Run: headless pygame with SDL's dummy video driver; simulated clock (each Clock.tick advances the game by its frame time, no real sleeping); random seed 0; keys injected as events and as key.get_pressed() state; no mouse input.
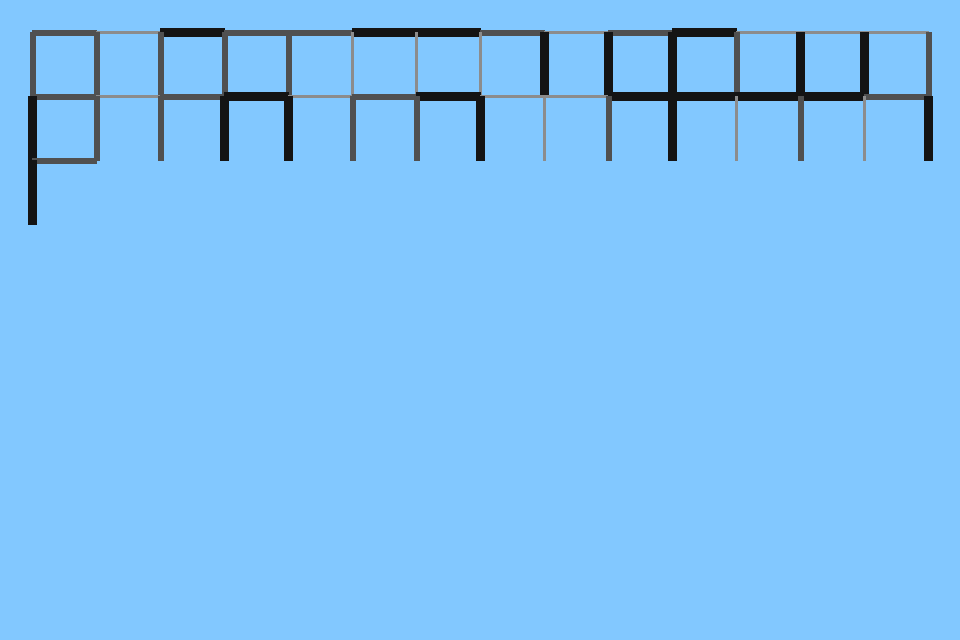
Frame 1 of 4 · flips 1–60 · no input
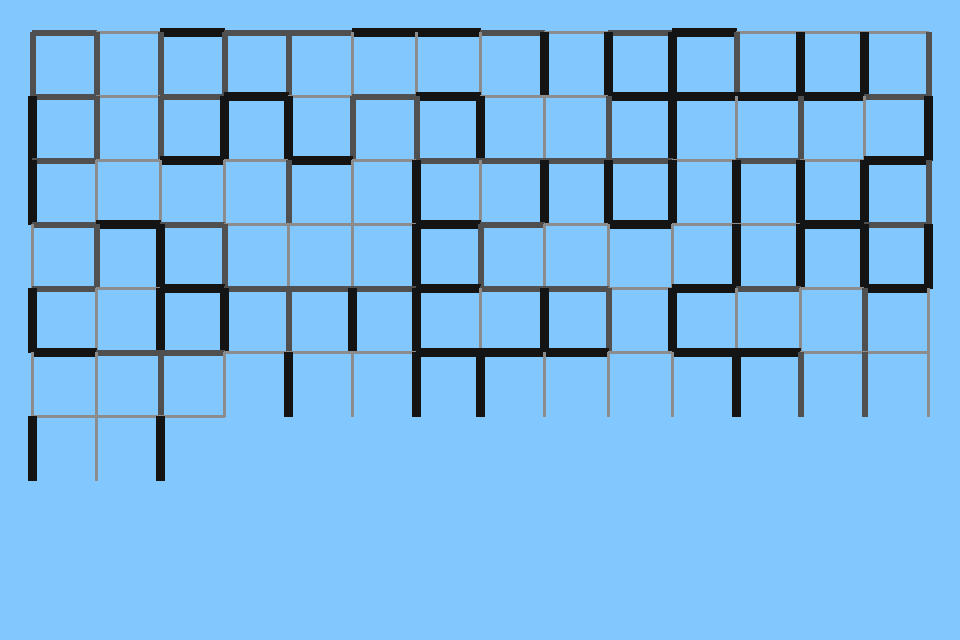
Frame 2 of 4 · flips 61–180 · tapped SPACE, RETURN · held RIGHT (→), D
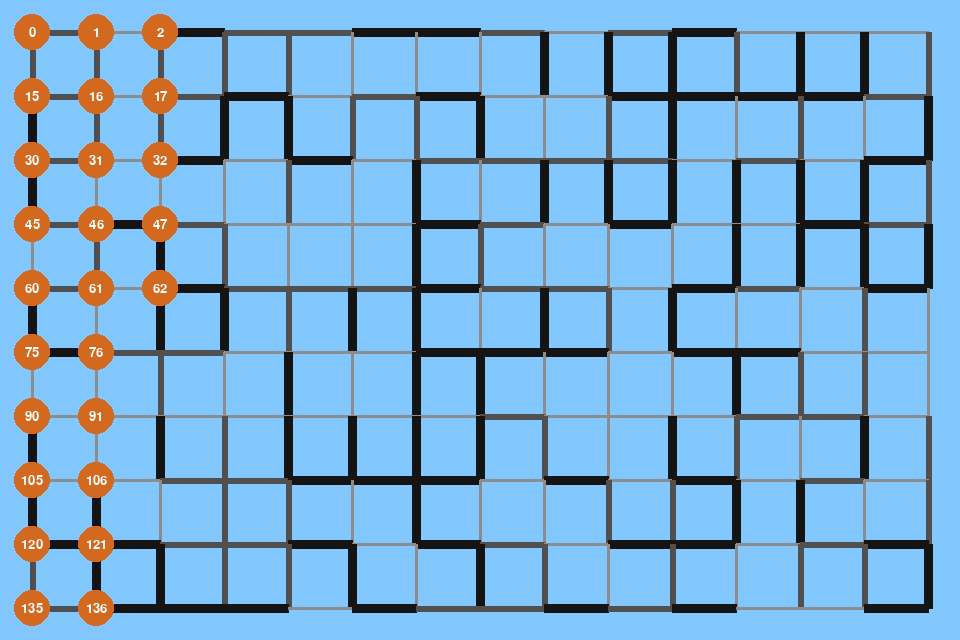
Frame 3 of 4 · flips 181–300 · held DOWN (↓), S
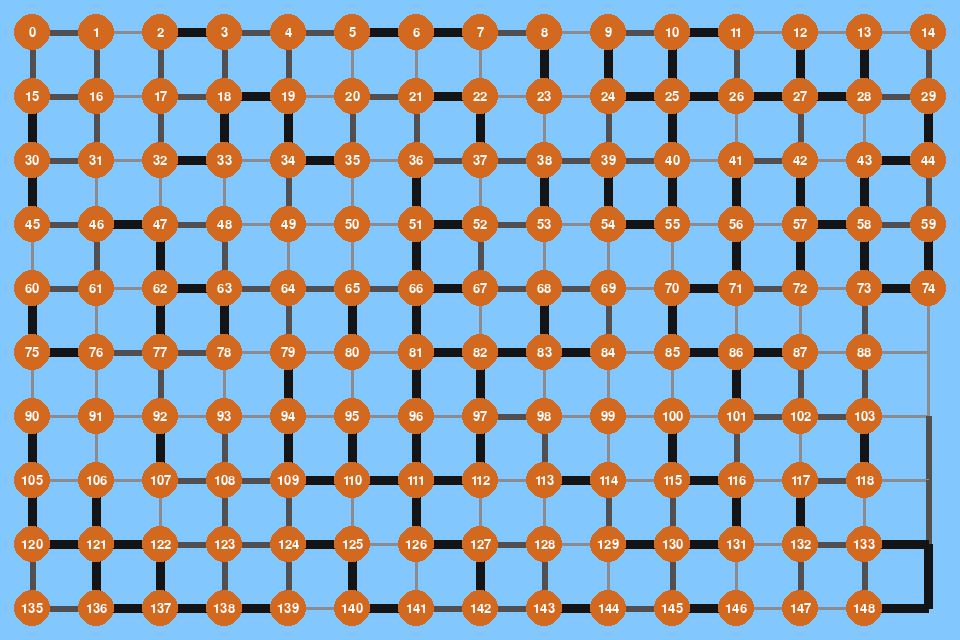
Frame 4 of 4 · flips 301–420 · held LEFT (←), A, UP (↑), W

The pygame program that drew these frames:

import pygame
import random

pygame.font.init()

X, Y = 30, 20
HALF_X = X//2
HALF_Y = Y//2
BLOCK_SIZE = 32
WIDTH, HEIGHT = X * BLOCK_SIZE, Y * BLOCK_SIZE
WIN = pygame.display.set_mode((WIDTH, HEIGHT))

FONT = pygame.font.SysFont('consolas', 20)

BGCOLOR = (130, 200, 255)
TEXTCOLOR = (255, 255, 255)
BLACK = (0, 0, 0)
NODECOLOR = (210,105,30)

class Node():
    def __init__(self, pos, number):
        self.pos = pos
        self.number = number

    def get_pos(self):
        return self.pos

    def get_number(self):
        return self.number

def create_edges():
    edges = [[0 for y in range(0, HALF_Y * HALF_X)] for x in range(0, HALF_X * HALF_Y)]
    print("edges len:", len(edges))

    skiplist = [HALF_X * x for x in range(0, HALF_X)]
    for x in range(0, HALF_X * HALF_Y):
        for y in range(0, HALF_Y * HALF_X):
            if not (x == y):
                if (x + 1 == y and y not in skiplist): edges[x][y] = random.randint(1, 3)
                elif (x + HALF_X == y): edges[x][y] = random.randint(1, 3)

    return edges    

def draw_edges(nodes, edges):
    for x in range(0, HALF_X * HALF_Y):
        for y in range(0, HALF_Y * HALF_X):
            if not (edges[x][y] == 0):
                for pos_x in range(0, HALF_X):
                    for pos_y in range(0, HALF_Y):
                        if (nodes[pos_x][pos_y].get_number() == x):
                            start = nodes[pos_x][pos_y].get_pos()
                        elif (nodes[pos_x][pos_y].get_number() == y):
                            end = nodes[pos_x][pos_y].get_pos()

                weight = edges[x][y]
                weight_color_power = 60

                color = (200 - weight * weight_color_power, 200 - weight * weight_color_power, 200 - weight * weight_color_power)

                pygame.draw.line(WIN, color, [start[0] * BLOCK_SIZE, start[1] * BLOCK_SIZE], [end[0] * BLOCK_SIZE, end[1] * BLOCK_SIZE ], weight * 3)
                pygame.display.update()


def create_nodes():
    nodes = [[Node((x*2+1, y*2+1), x + y * HALF_X) for y in range(0, HALF_Y)] for x in range(0, HALF_X)]
    print("nodes len:", len(nodes))
    return nodes

def draw_nodes(nodes):
    for x in range(0, HALF_X):
        for y in range(0, HALF_Y):
            pos_x, pos_y = nodes[x][y].get_pos()
            number = nodes[x][y].get_number()

            circle_radius = 18
            pygame.draw.circle(WIN, NODECOLOR, [pos_x * BLOCK_SIZE, pos_y * BLOCK_SIZE], circle_radius)

            text = FONT.render(str(number), 1, TEXTCOLOR)
            WIN.blit(text, (pos_x * BLOCK_SIZE - text.get_rect().width // 2, pos_y * BLOCK_SIZE - text.get_rect().height // 2))
            pygame.display.update()

def draw_grid():
    for x in range(1, X):
        pygame.draw.line(WIN, BLACK, [x * BLOCK_SIZE, 0], [x * BLOCK_SIZE, Y * BLOCK_SIZE])
    for y in range(1, Y):
        pygame.draw.line(WIN, BLACK, [0, y * BLOCK_SIZE], [X * BLOCK_SIZE, y * BLOCK_SIZE])

def draw_window(nodes, edges):
    WIN.fill(BGCOLOR)

    #draw_grid()
    draw_edges(nodes, edges)
    draw_nodes(nodes)

    pygame.display.update()

def main():
    pygame.display.set_caption("nodes with random weighted edges")

    nodes = create_nodes()
    edges = create_edges()

    draw_window(nodes, edges)

    run = True
    while run:
        for event in pygame.event.get():
            if event.type == pygame.QUIT:
                run = False

    pygame.quit()

main()
